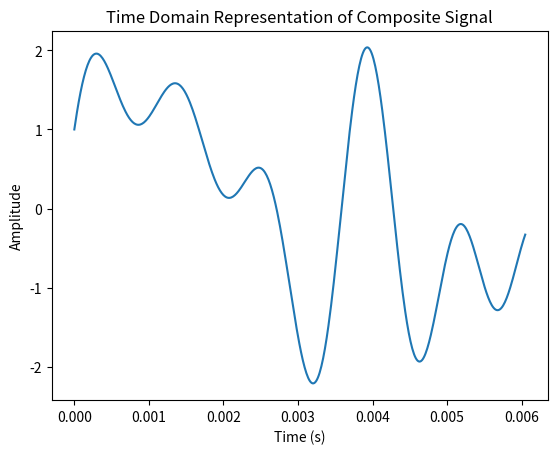

This chart was generated by the following Python code:
import numpy as np
import matplotlib as mpl
import matplotlib.pyplot as plt
from scipy import signal, misc
from scipy import fftpack


f1 = 165
f2 = 295
f3 = 575
fs = 8000

t = np.linspace(0, 1/f1, 512, endpoint=False)
x0 = np.sin(f1 * 2 * np.pi * t)
x1 = np.sin(f2 * 2 * np.pi * t)
x2 = np.sin(f3 * 2 * np.pi * t)
x3 = signal.chirp(t, 700, 1/f1, 900, method='linear')

x4 = x0 + x1 + x2 + x3

fig, ax = plt.subplots(1)
ax.plot(t, x4)
ax.set_title('Time Domain Representation of Composite Signal')
ax.set_xlabel('Time (s)')
ax.set_ylabel('Amplitude')

plt.show()
